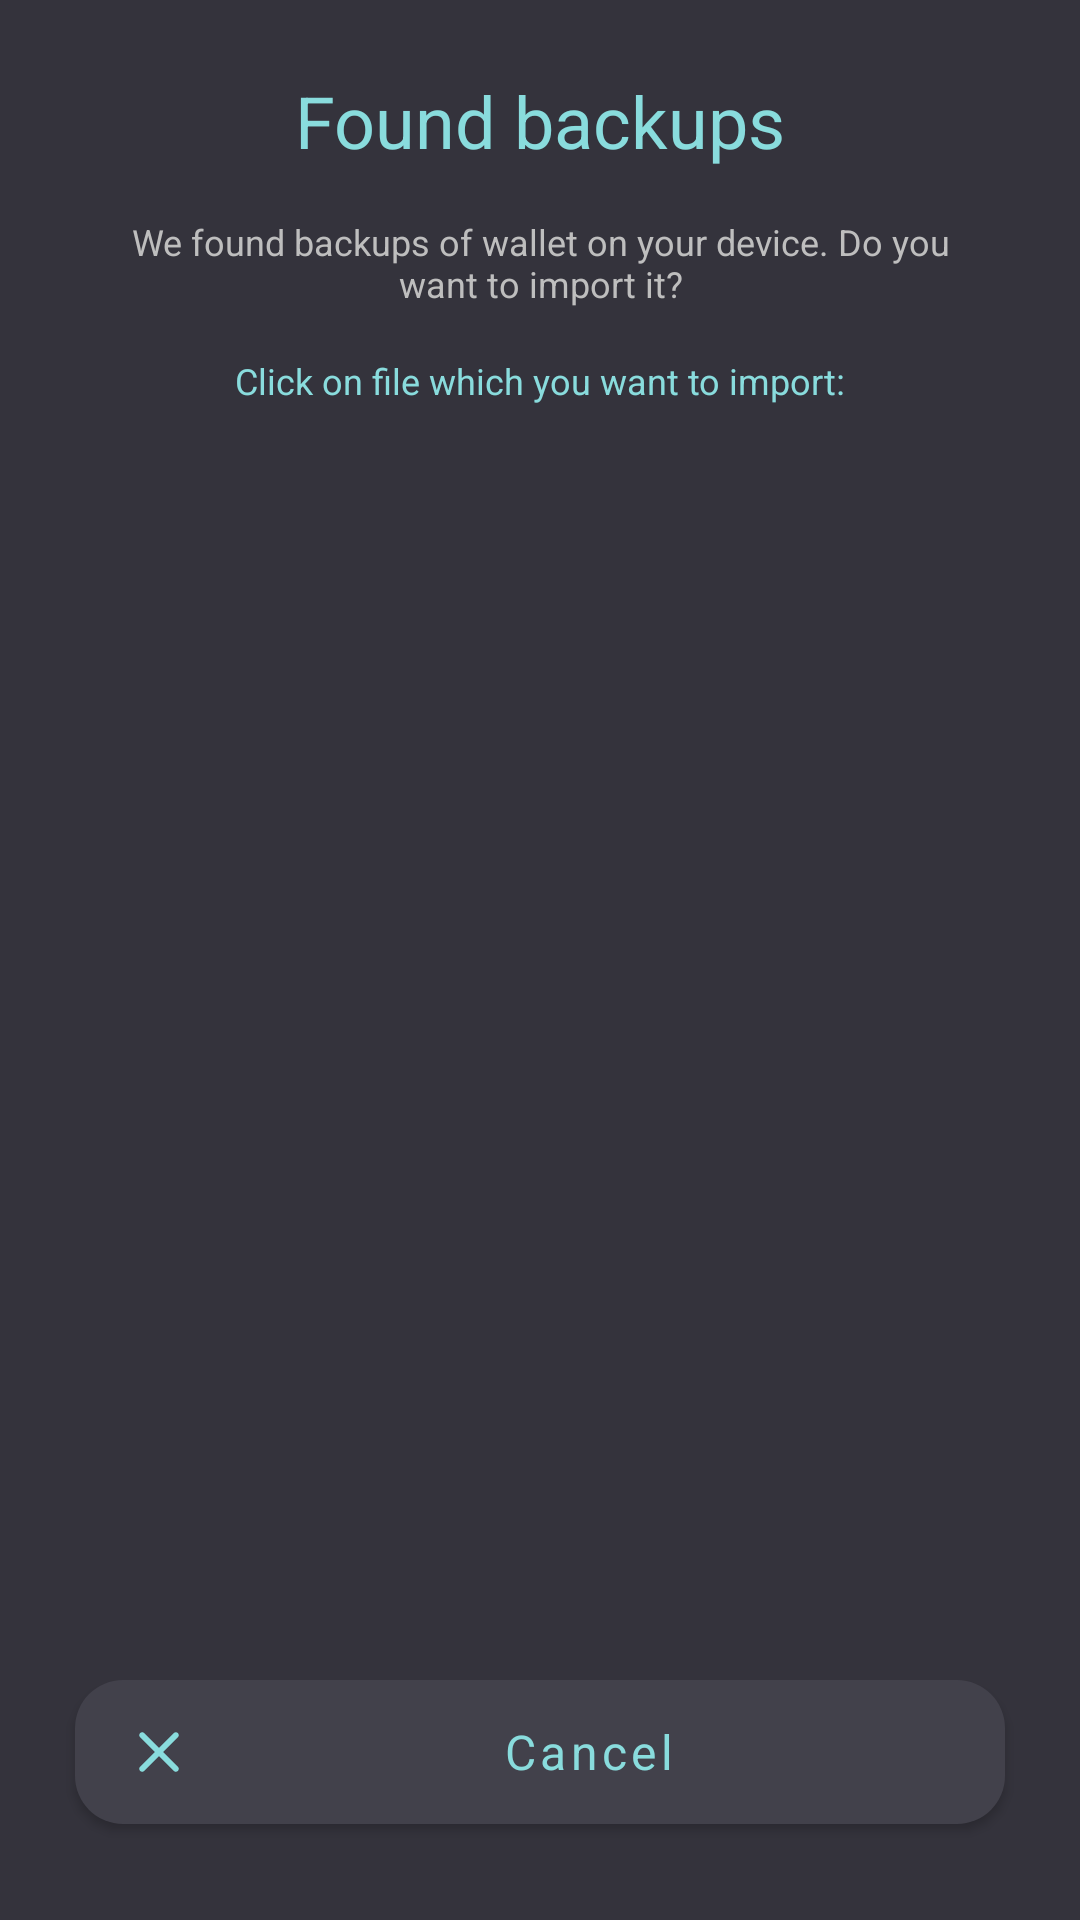

The Android layout XML behind this screen, and the referenced resources:
<!-- AndroidManifest.xml: application theme Theme.Walletv1 -->
<!-- res/layout/fragment_found_backup_files_dialog.xml -->
<?xml version="1.0" encoding="utf-8"?>
<androidx.constraintlayout.widget.ConstraintLayout xmlns:android="http://schemas.android.com/apk/res/android"
    xmlns:app="http://schemas.android.com/apk/res-auto"
    xmlns:tools="http://schemas.android.com/tools"
    android:id="@+id/frameLayout"
    android:layout_width="match_parent"
    android:layout_height="match_parent"
    tools:context=".ui.wallet.dialogs.FoundBackupFilesDialogFragment">

    <TextView
        android:id="@+id/textView16"
        android:layout_width="wrap_content"
        android:layout_height="wrap_content"
        android:layout_marginTop="24dp"
        android:text="@string/found_backups"
        android:textColor="@color/colorPrimary"
        android:textSize="24sp"
        app:layout_constraintEnd_toEndOf="parent"
        app:layout_constraintStart_toStartOf="parent"
        app:layout_constraintTop_toTopOf="parent" />

    <TextView
        android:id="@+id/textView18"
        android:layout_width="0dp"
        android:layout_height="wrap_content"
        android:layout_marginStart="40dp"
        android:layout_marginTop="16dp"
        android:layout_marginEnd="40dp"
        android:text="@string/found_backups_text"
        android:textAlignment="center"
        android:textColor="@color/colorSmallText"
        android:textSize="12sp"
        app:layout_constraintEnd_toEndOf="parent"
        app:layout_constraintStart_toStartOf="parent"
        app:layout_constraintTop_toBottomOf="@+id/textView16" />

    <TextView
        android:id="@+id/textView19"
        android:layout_width="wrap_content"
        android:layout_height="wrap_content"
        android:layout_marginTop="16dp"
        android:text="@string/click_on_file_for_import_text"
        android:textColor="@color/colorPrimary"
        android:textSize="12sp"
        app:layout_constraintEnd_toEndOf="parent"
        app:layout_constraintStart_toStartOf="parent"
        app:layout_constraintTop_toBottomOf="@+id/textView18" />

    <androidx.recyclerview.widget.RecyclerView
        android:id="@+id/files_backup_recycler"
        android:layout_width="0dp"
        android:layout_height="350dp"
        android:layout_marginStart="24dp"
        android:layout_marginTop="8dp"
        android:layout_marginEnd="24dp"
        android:layout_marginBottom="10dp"
        app:layout_constraintBottom_toTopOf="@+id/not_selected_file_backup_button"
        app:layout_constraintEnd_toEndOf="parent"
        app:layout_constraintStart_toStartOf="parent"
        app:layout_constraintTop_toBottomOf="@+id/textView19"
        tools:listitem="@layout/file_describe_item" />

    <Button
        android:id="@+id/not_selected_file_backup_button"
        style="@style/Theme.Walletv1.Button"
        android:layout_width="@dimen/standard_button_width"
        android:layout_height="@dimen/standard_button_height"
        android:layout_marginBottom="26dp"
        android:text="@string/cancel_button"
        app:icon="@drawable/ic_close"
        app:layout_constraintBottom_toBottomOf="parent"
        app:layout_constraintEnd_toEndOf="parent"
        app:layout_constraintStart_toStartOf="parent" />
</androidx.constraintlayout.widget.ConstraintLayout>
<!-- res/layout/file_describe_item.xml (included above) -->
<?xml version="1.0" encoding="utf-8"?>
<androidx.constraintlayout.widget.ConstraintLayout xmlns:android="http://schemas.android.com/apk/res/android"
    xmlns:app="http://schemas.android.com/apk/res-auto"
    android:layout_width="match_parent"
    android:layout_height="wrap_content"
    android:background="@drawable/rounded_corners_12"
    android:paddingBottom="@dimen/space_between_items_recycler"
    android:layout_marginBottom="@dimen/space_between_items_recycler">

    <TextView
        android:id="@+id/filename_files_backup_item"
        android:layout_width="wrap_content"
        android:layout_height="wrap_content"
        android:layout_marginStart="16dp"
        android:layout_marginTop="8dp"
        android:text="name"
        android:textColor="@color/colorPrimary"
        android:textSize="16sp"
        app:layout_constraintStart_toStartOf="parent"
        app:layout_constraintTop_toTopOf="parent" />

    <TextView
        android:id="@+id/textView22"
        android:layout_width="wrap_content"
        android:layout_height="wrap_content"
        android:layout_marginStart="16dp"
        android:layout_marginTop="9dp"
        android:text="Last modified "
        android:textColor="@color/colorSmallText"
        android:textSize="12sp"
        app:layout_constraintStart_toStartOf="parent"
        app:layout_constraintTop_toBottomOf="@+id/filename_files_backup_item" />

    <TextView
        android:id="@+id/textView24"
        android:layout_width="wrap_content"
        android:layout_height="wrap_content"
        android:layout_marginStart="16dp"
        android:text="Path "
        android:textColor="@color/colorSmallText"
        android:textSize="12sp"
        app:layout_constraintStart_toStartOf="parent"
        app:layout_constraintTop_toBottomOf="@+id/textView22" />

    <TextView
        android:id="@+id/last_modified_files_backup_item"
        android:layout_width="wrap_content"
        android:layout_height="wrap_content"
        android:text="date"
        android:textColor="@color/colorPrimary"
        android:textSize="12sp"
        app:layout_constraintStart_toEndOf="@+id/textView22"
        app:layout_constraintTop_toTopOf="@+id/textView22" />

    <TextView
        android:id="@+id/path_file_files_backup_item"
        android:layout_width="wrap_content"
        android:layout_height="wrap_content"
        android:text="path"
        android:textColor="@color/colorPrimary"
        android:textSize="12sp"
        app:layout_constraintBottom_toBottomOf="parent"
        app:layout_constraintStart_toEndOf="@+id/textView24"
        app:layout_constraintTop_toTopOf="@+id/textView24" />
</androidx.constraintlayout.widget.ConstraintLayout>
<!-- resources referenced by this layout -->
<resources>
  <color name="colorPrimary">#89DCDD</color>
  <color name="colorSmallText">#BEBEBE</color>
  <dimen name="space_between_items_recycler">8dp</dimen>
  <dimen name="standard_button_height">60dp</dimen>
  <dimen name="standard_button_width">310dp</dimen>
  <!-- drawable ic_close (drawable) -->
  <vector xmlns:android="http://schemas.android.com/apk/res/android"
      android:width="24dp"
      android:height="24dp"
      android:viewportWidth="24"
      android:viewportHeight="24">
      <group>
          <clip-path android:pathData="M0,0h24v24h-24z" />
          <path
              android:pathData="M18.3,5.71C17.91,5.32 17.28,5.32 16.89,5.71L12,10.59L7.11,5.7C6.72,5.31 6.09,5.31 5.7,5.7C5.31,6.09 5.31,6.72 5.7,7.11L10.59,12L5.7,16.89C5.31,17.28 5.31,17.91 5.7,18.3C6.09,18.69 6.72,18.69 7.11,18.3L12,13.41L16.89,18.3C17.28,18.69 17.91,18.69 18.3,18.3C18.69,17.91 18.69,17.28 18.3,16.89L13.41,12L18.3,7.11C18.68,6.73 18.68,6.09 18.3,5.71Z"
              android:fillColor="#89DCDD" />
      </group>
  </vector>
  <!-- drawable rounded_corners_12 (drawable-v24) -->
  <shape xmlns:android="http://schemas.android.com/apk/res/android">
  
      <solid android:color="@color/colorButAndItemWalletAtiva" />
      <corners android:radius="12dp" />
  
  </shape>
  <string name="cancel_button">Cancel</string>
  <string name="click_on_file_for_import_text">Click on file which you want to import:</string>
  <string name="found_backups">Found backups</string>
  <string name="found_backups_text">We found backups of wallet on your device. Do you want to import it?</string>
  <style name="Theme.Walletv1.Button" parent="Widget.MaterialComponents.Button">
          <item name="backgroundTint">@color/colorButAndItemWalletAtiva</item>
          <item name="android:textColor">@color/colorPrimary</item>
          <item name="android:textSize">16sp</item>
          <item name="cornerRadius">16dp</item>
          <item name="iconTint">@color/colorPrimary</item>
      </style>
  <style name="Theme.Walletv1" parent="Theme.MaterialComponents.DayNight.DarkActionBar">
          
          <item name="colorPrimary">@color/colorPrimary</item>
          <item name="colorPrimaryVariant">#c8c8c8</item>
          <item name="colorOnPrimary">#212028</item>
          <item name="android:windowBackground">@drawable/background_windows</item>
          
          <item name="colorSecondary">#42414B</item>
          <item name="colorSecondaryVariant">@color/teal_700</item>
          <item name="colorOnSecondary">@color/black</item>
          
          <item name="android:statusBarColor" tools:targetApi="l">@color/colorPrimary</item>
          
          <item name="fontFamily">@font/poppins_semi_bold</item>
          <item name="android:textAllCaps">false</item>
          <item name="actionBarStyle">@style/Theme.Walletv1.ActionBar</item>
          <item name="toolbarStyle">@style/Theme.Walletv1.Toolbar</item>
      </style>
  <color name="colorButAndItemWalletAtiva">#42414B</color>
  <!-- drawable background_windows (drawable) -->
  <?xml version="1.0" encoding="utf-8"?>
  <shape xmlns:android="http://schemas.android.com/apk/res/android" android:shape="rectangle">
      <solid android:color="@color/windowBackground"/>
  </shape>
  <color name="teal_700">#FF018786</color>
  <color name="black">#FF000000</color>
  <style name="Theme.Walletv1.ActionBar" parent="@style/Widget.MaterialComponents.ActionBar.Solid">
          <item name="background">@drawable/background_windows</item>
          <item name="elevation">0dp</item>
      </style>
  <style name="Theme.Walletv1.Toolbar" parent="Widget.MaterialComponents.Toolbar">
          <item name="titleTextColor">@color/colorPrimary</item>
      </style>
  <color name="windowBackground">#34333C</color>
</resources>
